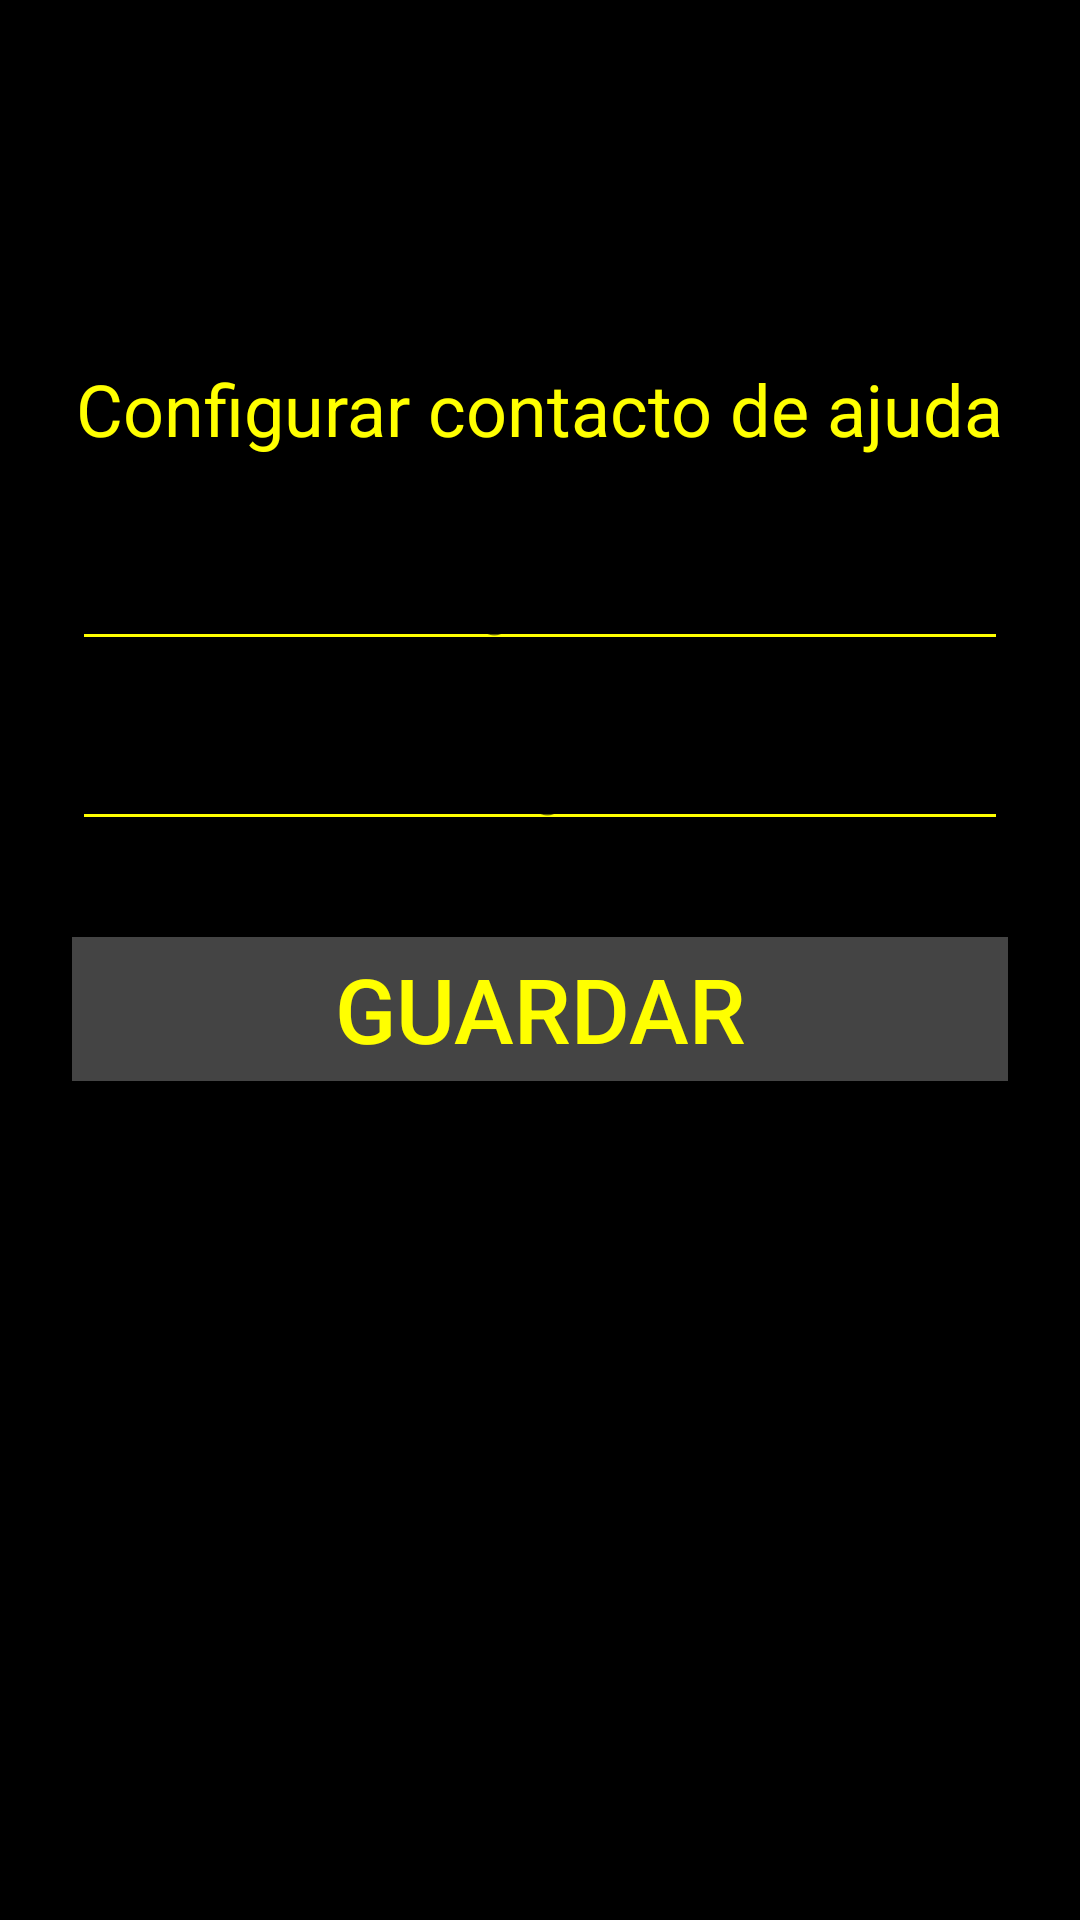

This screen was rendered from an Android layout file. Write that file and the resources it references.
<!-- AndroidManifest.xml: application theme Theme.AppCompat.DayNight.NoActionBar -->
<!-- res/layout/activity_config_help.xml -->
<?xml version="1.0" encoding="utf-8"?>
<LinearLayout
    xmlns:android="http://schemas.android.com/apk/res/android"
    android:layout_width="match_parent"
    android:layout_height="match_parent"
    android:orientation="vertical"
    android:padding="24dp"
    android:gravity="center_horizontal"
    android:background="@color/black">

    <ImageView
        android:id="@+id/logoImage"
        android:layout_width="150dp"
        android:layout_height="wrap_content"
        android:layout_gravity="center_horizontal"
        android:layout_marginTop="32dp"
        android:layout_marginBottom="64dp"
        android:adjustViewBounds="true"
        android:contentDescription="@string/app_logo"
        android:src="@drawable/logo_orientaapp" />

    <TextView
        android:layout_width="wrap_content"
        android:layout_height="wrap_content"
        android:text="@string/configure_help"
        android:textColor="@color/yellow"
        android:textSize="24sp"
        android:layout_marginBottom="24dp" />

    <EditText
        android:id="@+id/etHelpName"
        android:layout_width="match_parent"
        android:layout_height="wrap_content"
        android:hint="@string/help_name"
        android:textColor="@color/yellow"
        android:backgroundTint="@color/yellow"
        android:textSize="20sp"
        android:inputType="textPersonName"
        android:layout_marginBottom="16dp" />

    <EditText
        android:id="@+id/etHelpPhone"
        android:layout_width="match_parent"
        android:layout_height="wrap_content"
        android:hint="@string/help_phone"
        android:textColor="@color/yellow"
        android:backgroundTint="@color/yellow"
        android:textSize="20sp"
        android:inputType="phone"
        android:layout_marginBottom="32dp" />

    <Button
        android:id="@+id/btnSaveHelp"
        android:layout_width="match_parent"
        android:layout_height="wrap_content"
        android:text="@string/save"
        android:textColor="@color/button_text"
        android:background="@color/button_background"
        android:textSize="30sp" />
</LinearLayout>
<!-- resources referenced by this layout -->
<resources>
  <color name="black">#FF000000</color>
  <color name="button_background">#FF444444</color>
  <color name="button_text">#FFFFFF00</color>
  <color name="yellow">#FFFFFF00</color>
  <string name="app_logo">Logotipo da OrientaApp</string>
  <string name="configure_help">Configurar contacto de ajuda</string>
  <string name="help_name">Nome de emergência</string>
  <string name="help_phone">Número de emergência</string>
  <string name="save">Guardar</string>
</resources>
